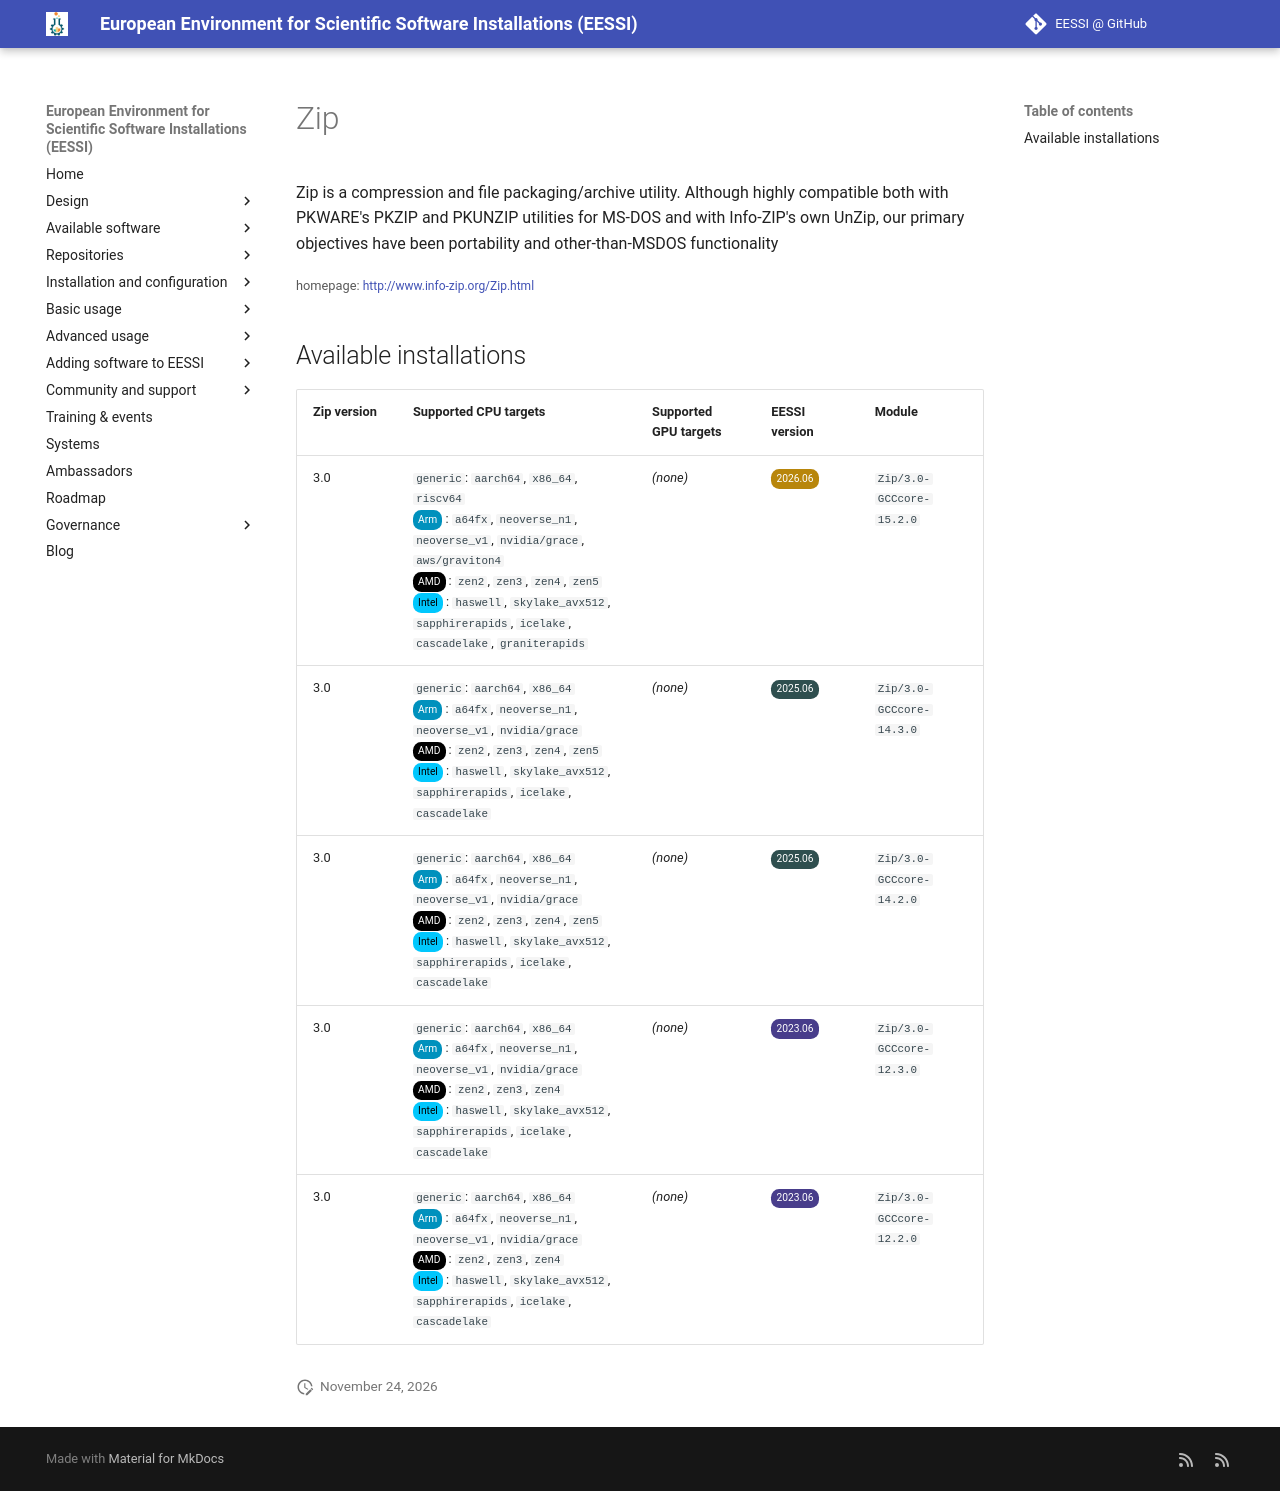

repository: EESSI/docs · page: available_software/detail/Zip/index.html · generator: mkdocs

---
json_ld:
  '@context': https://schema.org
  '@type': SoftwareApplication
  applicationCategory: DeveloperApplication
  description: 'Zip is a compression and file packaging/archive utility.

    Although highly compatible both with PKWARE''s PKZIP and PKUNZIP

    utilities for MS-DOS and with Info-ZIP''s own UnZip, our primary objectives

    have been portability and other-than-MSDOS functionality'
  license: Not confirmed
  name: Zip
  offers:
    '@type': Offer
    price: 0
  operatingSystem: LINUX
  review:
    '@type': Review
    author:
      '@type': Organization
      name: EESSI
    reviewBody: Application has been successfully made available on all architectures
      supported by EESSI
    reviewRating:
      '@type': Rating
      ratingValue: 5
  softwareRequirements: See https://www.eessi.io/docs/ for how to make EESSI available
    on your system
  softwareVersion: '[''3.0'']'
  url: http://www.info-zip.org/Zip.html
---
# Zip


Zip is a compression and file packaging/archive utility.
Although highly compatible both with PKWARE's PKZIP and PKUNZIP
utilities for MS-DOS and with Info-ZIP's own UnZip, our primary objectives
have been portability and other-than-MSDOS functionality

<small>homepage: </small><span class="software-link">[http://www.info-zip.org/Zip.html](http://www.info-zip.org/Zip.html)</span>

## Available installations


|Zip version|Supported CPU targets|Supported GPU targets|EESSI version|Module|
| --- | --- | --- | --- | --- |
|3.0|`generic`: `aarch64`, `x86_64`, `riscv64`<br/><span class="software-cpu-arm">Arm</span>: `a64fx`, `neoverse_n1`, `neoverse_v1`, `nvidia/grace`, `aws/graviton4`<br/><span class="software-cpu-amd">AMD</span>: `zen2`, `zen3`, `zen4`, `zen5`<br/><span class="software-cpu-intel">Intel</span>: `haswell`, `skylake_avx512`, `sapphirerapids`, `icelake`, `cascadelake`, `graniterapids`<br/>|*(none)*|<span class="software-eessi-version-202606">2026.06</span>|`Zip/3.0-GCCcore-15.2.0`|
|3.0|`generic`: `aarch64`, `x86_64`<br/><span class="software-cpu-arm">Arm</span>: `a64fx`, `neoverse_n1`, `neoverse_v1`, `nvidia/grace`<br/><span class="software-cpu-amd">AMD</span>: `zen2`, `zen3`, `zen4`, `zen5`<br/><span class="software-cpu-intel">Intel</span>: `haswell`, `skylake_avx512`, `sapphirerapids`, `icelake`, `cascadelake`<br/>|*(none)*|<span class="software-eessi-version-202506">2025.06</span>|`Zip/3.0-GCCcore-14.3.0`|
|3.0|`generic`: `aarch64`, `x86_64`<br/><span class="software-cpu-arm">Arm</span>: `a64fx`, `neoverse_n1`, `neoverse_v1`, `nvidia/grace`<br/><span class="software-cpu-amd">AMD</span>: `zen2`, `zen3`, `zen4`, `zen5`<br/><span class="software-cpu-intel">Intel</span>: `haswell`, `skylake_avx512`, `sapphirerapids`, `icelake`, `cascadelake`<br/>|*(none)*|<span class="software-eessi-version-202506">2025.06</span>|`Zip/3.0-GCCcore-14.2.0`|
|3.0|`generic`: `aarch64`, `x86_64`<br/><span class="software-cpu-arm">Arm</span>: `a64fx`, `neoverse_n1`, `neoverse_v1`, `nvidia/grace`<br/><span class="software-cpu-amd">AMD</span>: `zen2`, `zen3`, `zen4`<br/><span class="software-cpu-intel">Intel</span>: `haswell`, `skylake_avx512`, `sapphirerapids`, `icelake`, `cascadelake`<br/>|*(none)*|<span class="software-eessi-version-202306">2023.06</span>|`Zip/3.0-GCCcore-12.3.0`|
|3.0|`generic`: `aarch64`, `x86_64`<br/><span class="software-cpu-arm">Arm</span>: `a64fx`, `neoverse_n1`, `neoverse_v1`, `nvidia/grace`<br/><span class="software-cpu-amd">AMD</span>: `zen2`, `zen3`, `zen4`<br/><span class="software-cpu-intel">Intel</span>: `haswell`, `skylake_avx512`, `sapphirerapids`, `icelake`, `cascadelake`<br/>|*(none)*|<span class="software-eessi-version-202306">2023.06</span>|`Zip/3.0-GCCcore-12.2.0`|
